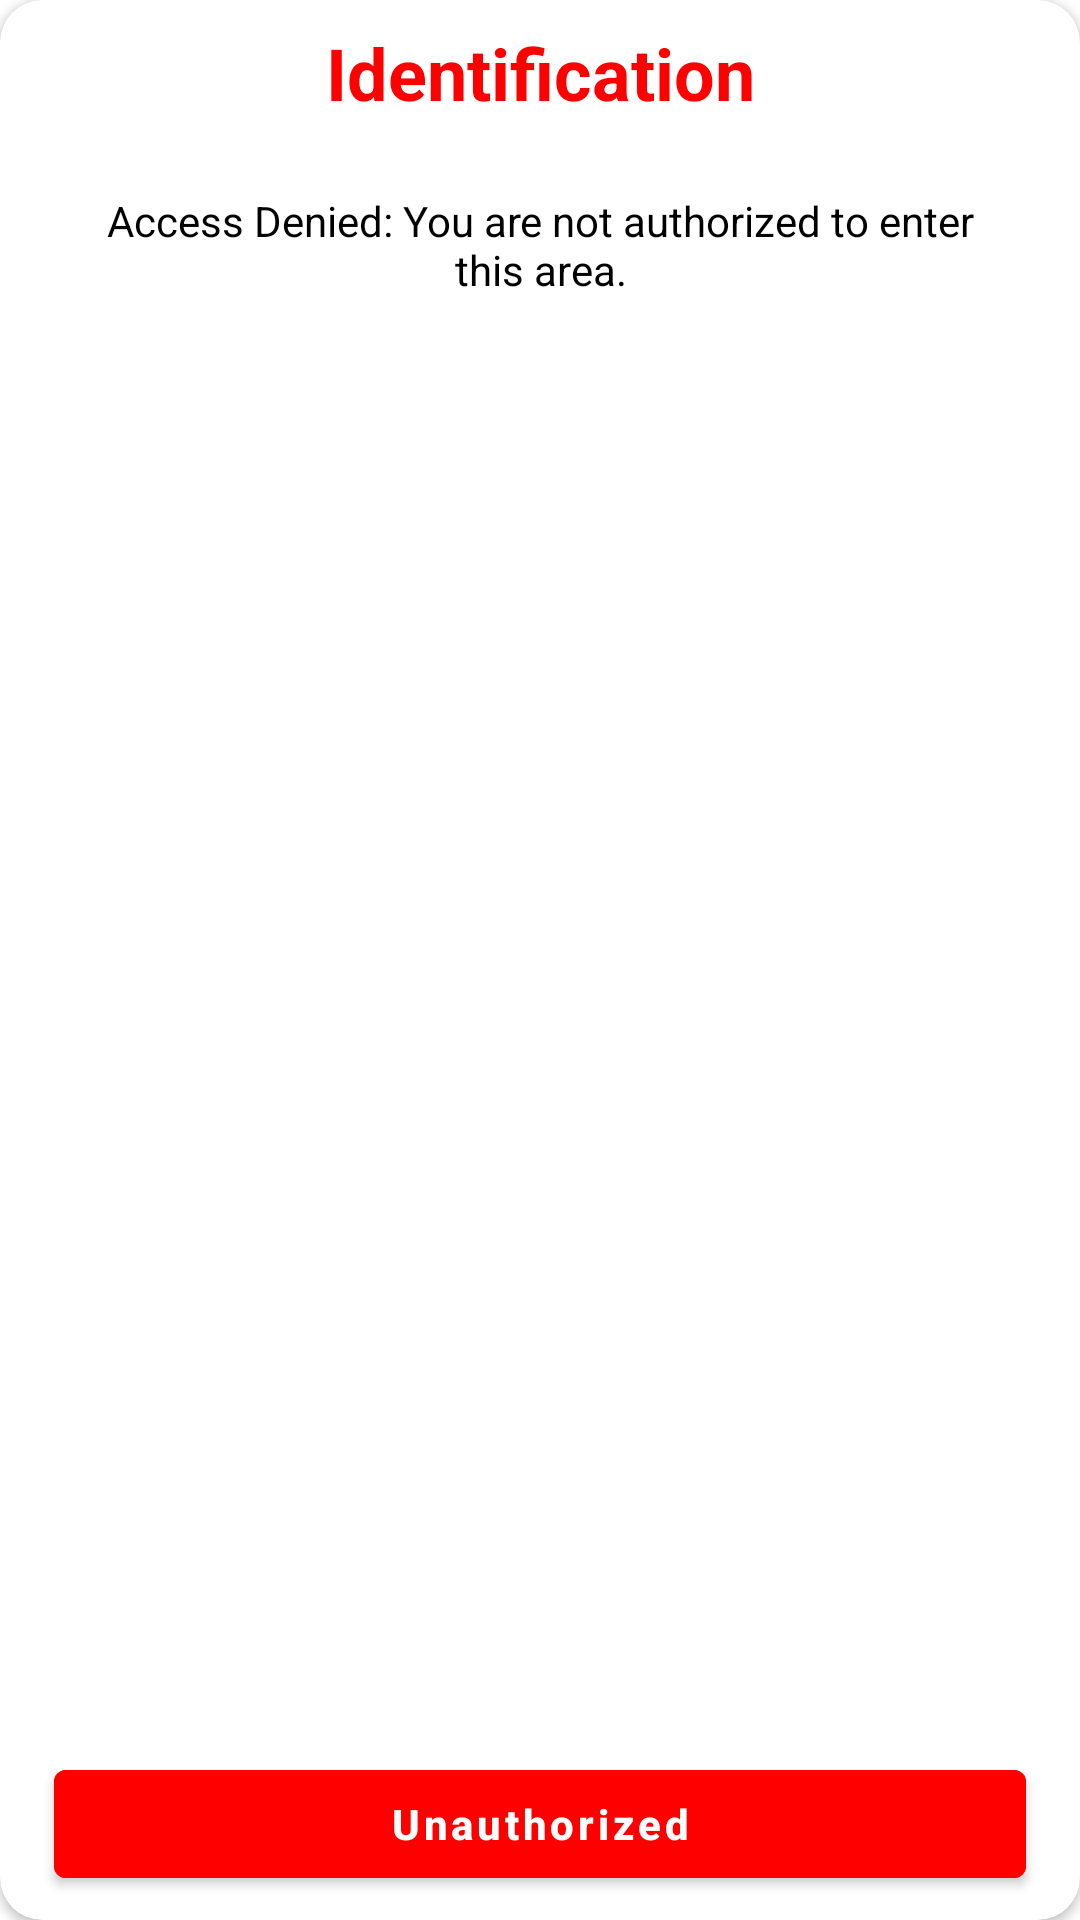

Produce the Android XML layout that renders to this screen, including the resource entries it uses.
<!-- AndroidManifest.xml: application theme Theme.EventMangeament -->
<!-- res/layout/layout_not_allowed.xml -->
<androidx.cardview.widget.CardView xmlns:android="http://schemas.android.com/apk/res/android"
    xmlns:app="http://schemas.android.com/apk/res-auto"
    android:layout_width="340dp"
    android:layout_height="250dp"
    xmlns:tools="http://schemas.android.com/tools"
    android:layout_gravity="center"
    android:background="@android:color/transparent"
    android:orientation="vertical"
    android:layout_marginStart="18dp"
    android:layout_marginEnd="18dp"
    app:cardCornerRadius="14dp">

    <TextView
        android:layout_width="match_parent"
        android:layout_height="wrap_content"
        android:text="Identification"
        android:gravity="center"
        android:layout_marginTop="8dp"
        android:textColor="@color/red"
        android:textSize="24sp"
        android:textStyle="bold" />



    <LinearLayout
        android:layout_width="match_parent"
        android:layout_height="wrap_content"
        android:background="@color/white"
        android:layout_marginStart="12dp"
        android:layout_marginEnd="12dp"
        android:layout_marginTop="48dp"
        android:orientation="vertical"
        android:padding="16dp">

        <TextView
            android:layout_width="wrap_content"
            android:layout_height="wrap_content"
            android:layout_gravity="center"
            android:textColor="@color/black"
            android:textAlignment="center"
            android:text="@string/access_denied_you_are_not_authorized_to_enter_this_area"/>

        <TextView
            android:id="@+id/foundFromEpc2"
            android:layout_width="wrap_content"
            android:layout_height="wrap_content"
            android:layout_gravity="center"
            android:visibility="gone"
            android:textColor="@color/black"
            android:textAlignment="center"/>



        







        <ImageView
            android:layout_width="60dp"
            android:layout_height="60dp"
            android:layout_marginTop="12dp"
            android:background="@drawable/delete_button"
            android:layout_gravity="center"/>


    </LinearLayout>

    <com.google.android.material.button.MaterialButton
        android:id="@+id/btn_submit"
        android:layout_width="match_parent"
        android:layout_height="wrap_content"
        android:layout_marginEnd="18dp"
        android:layout_marginTop="12dp"
        android:layout_marginStart="18dp"
        android:layout_marginBottom="8dp"
        android:text="Unauthorized"
        android:textStyle="bold"
        android:textAllCaps="false"
        android:backgroundTint="@color/red"
        android:layout_gravity="bottom|end"/>


</androidx.cardview.widget.CardView>
<!-- resources referenced by this layout -->
<resources>
  <color name="black">#FF000000</color>
  <color name="red">#FF0000</color>
  <color name="white">#FFFFFFFF</color>
  <string name="access_denied_you_are_not_authorized_to_enter_this_area">Access Denied: You are not authorized to enter this area.</string>
  <style name="Theme.EventMangeament" parent="Theme.MaterialComponents.DayNight.NoActionBar">
          
          <item name="colorPrimary">@color/purple_500</item>
          <item name="colorPrimaryVariant">@color/purple_700</item>
          <item name="colorOnPrimary">@color/white</item>
          
          <item name="colorSecondary">@color/teal_200</item>
          <item name="colorSecondaryVariant">@color/teal_700</item>
          <item name="colorOnSecondary">@color/black</item>
          
          <item name="android:statusBarColor">?attr/colorPrimaryVariant</item>
          
      </style>
  <color name="purple_500">#FF6200EE</color>
  <color name="purple_700">#FF3700B3</color>
  <color name="teal_200">#FF03DAC5</color>
  <color name="teal_700">#FF018786</color>
</resources>
